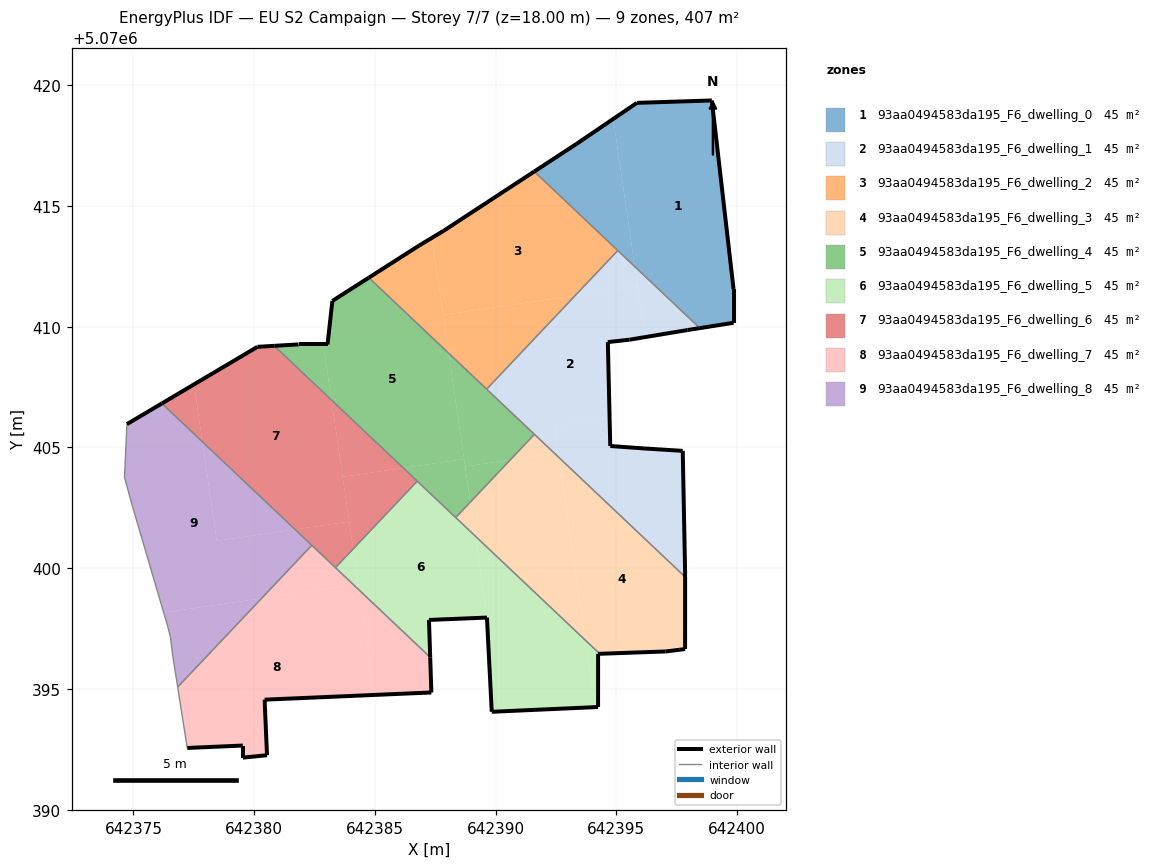
=== STOREY PLAN SPEC (per zone: floor XY polygon, exterior-wall plan segments, windows/doors) ===
zone 1: 93aa0494583da195_F6_dwelling_0  (45.2 m²)
  floor: (642399.85, 5070410.16) (642399.85, 5070411.56) (642398.95, 5070419.37) (642395.85, 5070419.27) (642394.87, 5070418.60) (642395.76, 5070412.49) (642398.45, 5070409.94)
  floor: (642395.76, 5070412.49) (642394.87, 5070418.60) (642393.35, 5070417.57) (642391.60, 5070416.43)
  exterior wall: (642398.95, 5070419.37) – (642399.85, 5070411.56)  [7.9 m]
  exterior wall: (642399.85, 5070411.56) – (642399.85, 5070410.16)  [1.4 m]
  exterior wall: (642399.85, 5070410.16) – (642398.45, 5070409.94)  [1.4 m]
  exterior wall: (642391.60, 5070416.43) – (642393.35, 5070417.57)  [2.1 m]
  exterior wall: (642393.35, 5070417.57) – (642395.85, 5070419.27)  [3.0 m]
  exterior wall: (642395.85, 5070419.27) – (642398.95, 5070419.37)  [3.1 m]
  interior walls: 2
zone 2: 93aa0494583da195_F6_dwelling_1  (45.2 m²)
  floor: (642394.72, 5070406.23) (642394.65, 5070409.36) (642395.55, 5070409.46) (642396.19, 5070409.57) (642395.88, 5070411.67) (642393.29, 5070411.29) (642389.63, 5070407.42) (642392.44, 5070404.75) (642392.59, 5070404.78) (642392.43, 5070405.90)
  floor: (642398.45, 5070409.94) (642395.76, 5070412.49) (642396.19, 5070409.57) (642397.95, 5070409.86)
  floor: (642397.85, 5070399.64) (642397.85, 5070399.75) (642397.75, 5070404.86) (642396.15, 5070404.96) (642394.74, 5070405.06) (642394.72, 5070406.23) (642392.43, 5070405.90) (642392.59, 5070404.78) (642392.62, 5070404.58)
  floor: (642395.88, 5070411.67) (642395.76, 5070412.49) (642395.06, 5070413.16) (642393.29, 5070411.29)
  floor: (642392.62, 5070404.58) (642392.59, 5070404.78) (642392.44, 5070404.75)
  exterior wall: (642397.95, 5070409.86) – (642395.55, 5070409.46)  [2.4 m]
  exterior wall: (642395.55, 5070409.46) – (642394.65, 5070409.36)  [0.9 m]
  exterior wall: (642394.65, 5070409.36) – (642394.74, 5070405.06)  [4.3 m]
  exterior wall: (642394.74, 5070405.06) – (642396.15, 5070404.96)  [1.4 m]
  exterior wall: (642396.15, 5070404.96) – (642397.75, 5070404.86)  [1.6 m]
  exterior wall: (642397.75, 5070404.86) – (642397.85, 5070399.75)  [5.1 m]
  exterior wall: (642397.85, 5070399.75) – (642397.85, 5070399.64)  [0.1 m]
  exterior wall: (642398.45, 5070409.94) – (642397.95, 5070409.86)  [0.5 m]
  interior walls: 4
zone 3: 93aa0494583da195_F6_dwelling_2  (45.2 m²)
  floor: (642393.29, 5070411.29) (642395.06, 5070413.16) (642391.60, 5070416.43) (642387.84, 5070413.97) (642387.36, 5070413.68) (642387.82, 5070410.49)
  floor: (642389.63, 5070407.42) (642393.29, 5070411.29) (642387.82, 5070410.49) (642388.05, 5070408.90)
  floor: (642388.05, 5070408.90) (642387.36, 5070413.68) (642386.84, 5070413.37) (642384.75, 5070412.03)
  exterior wall: (642384.75, 5070412.03) – (642386.84, 5070413.37)  [2.5 m]
  exterior wall: (642386.84, 5070413.37) – (642387.84, 5070413.97)  [1.2 m]
  exterior wall: (642387.84, 5070413.97) – (642391.60, 5070416.43)  [4.5 m]
  interior walls: 3
zone 4: 93aa0494583da195_F6_dwelling_3  (45.2 m²)
  floor: (642397.84, 5070396.65) (642397.85, 5070399.64) (642392.62, 5070404.58) (642393.72, 5070397.01) (642394.31, 5070396.46) (642397.04, 5070396.55)
  floor: (642393.72, 5070397.01) (642392.62, 5070404.58) (642392.44, 5070404.75) (642390.60, 5070404.49) (642388.95, 5070402.74) (642389.16, 5070401.33)
  floor: (642389.15, 5070401.34) (642388.95, 5070402.74) (642388.34, 5070402.10)
  floor: (642392.44, 5070404.75) (642391.60, 5070405.54) (642390.60, 5070404.49)
  exterior wall: (642397.84, 5070396.65) – (642397.63, 5070396.62)  [0.2 m]
  exterior wall: (642397.63, 5070396.62) – (642397.04, 5070396.55)  [0.6 m]
  exterior wall: (642397.04, 5070396.55) – (642394.31, 5070396.46)  [2.7 m]
  exterior wall: (642397.85, 5070399.64) – (642397.84, 5070396.65)  [3.0 m]
  interior walls: 3
zone 5: 93aa0494583da195_F6_dwelling_4  (45.2 m²)
  floor: (642388.69, 5070404.52) (642388.05, 5070408.90) (642384.75, 5070412.03) (642383.24, 5070411.07) (642383.04, 5070409.27) (642382.86, 5070409.27) (642383.20, 5070406.97) (642386.18, 5070404.15)
  floor: (642383.20, 5070406.97) (642382.86, 5070409.27) (642381.84, 5070409.27) (642380.83, 5070409.21)
  floor: (642390.60, 5070404.49) (642391.60, 5070405.54) (642388.05, 5070408.90) (642388.74, 5070404.21)
  floor: (642388.95, 5070402.74) (642390.60, 5070404.49) (642388.74, 5070404.21)
  floor: (642388.34, 5070402.10) (642388.95, 5070402.74) (642388.69, 5070404.52) (642386.18, 5070404.15)
  exterior wall: (642383.24, 5070411.07) – (642384.75, 5070412.03)  [1.8 m]
  exterior wall: (642380.83, 5070409.21) – (642381.84, 5070409.27)  [1.0 m]
  exterior wall: (642381.84, 5070409.27) – (642383.04, 5070409.27)  [1.2 m]
  exterior wall: (642383.04, 5070409.27) – (642383.24, 5070411.07)  [1.8 m]
  interior walls: 5
zone 6: 93aa0494583da195_F6_dwelling_5  (45.2 m²)
  floor: (642394.12, 5070394.25) (642393.72, 5070397.01) (642389.16, 5070401.33) (642389.64, 5070397.96) (642389.84, 5070394.05)
  floor: (642394.24, 5070394.25) (642394.24, 5070396.45) (642394.31, 5070396.46) (642393.72, 5070397.01) (642394.12, 5070394.25)
  floor: (642389.64, 5070397.96) (642389.16, 5070401.33) (642386.75, 5070403.60) (642384.10, 5070400.80) (642384.35, 5070399.09) (642387.29, 5070396.31) (642387.24, 5070397.85)
  floor: (642384.31, 5070399.33) (642384.10, 5070400.80) (642383.37, 5070400.02) (642384.12, 5070399.31)
  floor: (642384.35, 5070399.09) (642384.10, 5070400.80) (642384.31, 5070399.33) (642384.12, 5070399.31) (642383.36, 5070400.02)
  exterior wall: (642394.31, 5070396.46) – (642394.24, 5070396.45)  [0.1 m]
  exterior wall: (642394.24, 5070396.45) – (642394.24, 5070394.25)  [2.2 m]
  exterior wall: (642394.24, 5070394.25) – (642389.84, 5070394.05)  [4.4 m]
  exterior wall: (642389.84, 5070394.05) – (642389.64, 5070397.96)  [3.9 m]
  exterior wall: (642389.64, 5070397.96) – (642387.24, 5070397.86)  [2.4 m]
  exterior wall: (642387.24, 5070397.86) – (642387.29, 5070396.31)  [1.5 m]
  interior walls: 4
zone 7: 93aa0494583da195_F6_dwelling_6  (45.2 m²)
  floor: (642383.93, 5070401.93) (642383.20, 5070406.97) (642380.83, 5070409.21) (642380.14, 5070409.17) (642380.08, 5070409.14) (642377.51, 5070407.61) (642377.86, 5070405.24) (642381.69, 5070401.60)
  floor: (642386.18, 5070404.15) (642383.20, 5070406.97) (642383.66, 5070403.78)
  floor: (642377.86, 5070405.24) (642377.51, 5070407.61) (642376.18, 5070406.82)
  floor: (642384.10, 5070400.80) (642386.75, 5070403.60) (642386.18, 5070404.15) (642383.66, 5070403.78)
  floor: (642383.37, 5070400.02) (642384.10, 5070400.80) (642383.93, 5070401.93) (642381.69, 5070401.60)
  exterior wall: (642380.14, 5070409.17) – (642380.83, 5070409.21)  [0.7 m]
  exterior wall: (642376.18, 5070406.82) – (642380.14, 5070409.17)  [4.6 m]
  interior walls: 4
zone 8: 93aa0494583da195_F6_dwelling_7  (45.2 m²)
  floor: (642387.34, 5070394.85) (642387.29, 5070396.31) (642384.35, 5070399.09) (642384.98, 5070394.75)
  floor: (642384.98, 5070394.75) (642384.35, 5070399.09) (642384.12, 5070399.31) (642380.31, 5070398.75) (642376.83, 5070395.08) (642377.23, 5070392.56) (642379.53, 5070392.66) (642379.53, 5070392.16) (642379.76, 5070392.18) (642380.53, 5070392.25) (642380.43, 5070394.56)
  floor: (642384.12, 5070399.31) (642382.39, 5070400.95) (642380.31, 5070398.75)
  exterior wall: (642387.34, 5070394.85) – (642380.43, 5070394.56)  [6.9 m]
  exterior wall: (642380.43, 5070394.56) – (642380.53, 5070392.25)  [2.3 m]
  exterior wall: (642380.53, 5070392.25) – (642379.53, 5070392.16)  [1.0 m]
  exterior wall: (642379.53, 5070392.16) – (642379.53, 5070392.66)  [0.5 m]
  exterior wall: (642379.53, 5070392.66) – (642377.23, 5070392.56)  [2.3 m]
  exterior wall: (642387.29, 5070396.31) – (642387.34, 5070394.85)  [1.5 m]
  interior walls: 4
zone 9: 93aa0494583da195_F6_dwelling_8  (45.2 m²)
  floor: (642376.83, 5070395.08) (642380.31, 5070398.75) (642376.25, 5070398.16) (642376.43, 5070397.56) (642376.53, 5070397.16) (642376.63, 5070396.36)
  floor: (642380.31, 5070398.75) (642382.39, 5070400.95) (642381.69, 5070401.60) (642378.45, 5070401.13) (642377.86, 5070405.24) (642376.18, 5070406.82) (642374.73, 5070405.97) (642374.63, 5070403.76) (642374.93, 5070402.66) (642376.25, 5070398.16)
  floor: (642381.69, 5070401.60) (642377.86, 5070405.24) (642378.45, 5070401.13)
  exterior wall: (642374.73, 5070405.97) – (642376.18, 5070406.82)  [1.7 m]
  interior walls: 8

=== DERIVED (storey summary) ===
Building: EU S2 Campaign
Storey: 7 of 7  (floor level z = 18.00 m)
Storey gross floor area: 407.0 m²
Zones on this storey: 9
  - 93aa0494583da195_F6_dwelling_0: floor 45.2 m²; exterior wall 18.9 m (56.7 m²); WWR 0.0%
  - 93aa0494583da195_F6_dwelling_1: floor 45.2 m²; exterior wall 16.4 m (49.2 m²); WWR 0.0%
  - 93aa0494583da195_F6_dwelling_2: floor 45.2 m²; exterior wall 8.1 m (24.4 m²); WWR 0.0%
  - 93aa0494583da195_F6_dwelling_3: floor 45.2 m²; exterior wall 6.5 m (19.6 m²); WWR 0.0%
  - 93aa0494583da195_F6_dwelling_4: floor 45.2 m²; exterior wall 5.8 m (17.4 m²); WWR 0.0%
  - 93aa0494583da195_F6_dwelling_5: floor 45.2 m²; exterior wall 14.5 m (43.6 m²); WWR 0.0%
  - 93aa0494583da195_F6_dwelling_6: floor 45.2 m²; exterior wall 5.3 m (15.9 m²); WWR 0.0%
  - 93aa0494583da195_F6_dwelling_7: floor 45.2 m²; exterior wall 14.5 m (43.4 m²); WWR 0.0%
  - 93aa0494583da195_F6_dwelling_8: floor 45.2 m²; exterior wall 1.7 m (5.0 m²); WWR 0.0%
Zone adjacency (shared interzone walls):
  - 93aa0494583da195_F6_dwelling_0 ↔ 93aa0494583da195_F6_dwelling_1
  - 93aa0494583da195_F6_dwelling_0 ↔ 93aa0494583da195_F6_dwelling_2
  - 93aa0494583da195_F6_dwelling_1 ↔ 93aa0494583da195_F6_dwelling_2
  - 93aa0494583da195_F6_dwelling_1 ↔ 93aa0494583da195_F6_dwelling_3
  - 93aa0494583da195_F6_dwelling_1 ↔ 93aa0494583da195_F6_dwelling_4
  - 93aa0494583da195_F6_dwelling_2 ↔ 93aa0494583da195_F6_dwelling_4
  - 93aa0494583da195_F6_dwelling_3 ↔ 93aa0494583da195_F6_dwelling_4
  - 93aa0494583da195_F6_dwelling_3 ↔ 93aa0494583da195_F6_dwelling_5
  - 93aa0494583da195_F6_dwelling_4 ↔ 93aa0494583da195_F6_dwelling_5
  - 93aa0494583da195_F6_dwelling_4 ↔ 93aa0494583da195_F6_dwelling_6
  - 93aa0494583da195_F6_dwelling_5 ↔ 93aa0494583da195_F6_dwelling_6
  - 93aa0494583da195_F6_dwelling_5 ↔ 93aa0494583da195_F6_dwelling_7
  - 93aa0494583da195_F6_dwelling_6 ↔ 93aa0494583da195_F6_dwelling_7
  - 93aa0494583da195_F6_dwelling_6 ↔ 93aa0494583da195_F6_dwelling_8
  - 93aa0494583da195_F6_dwelling_7 ↔ 93aa0494583da195_F6_dwelling_8